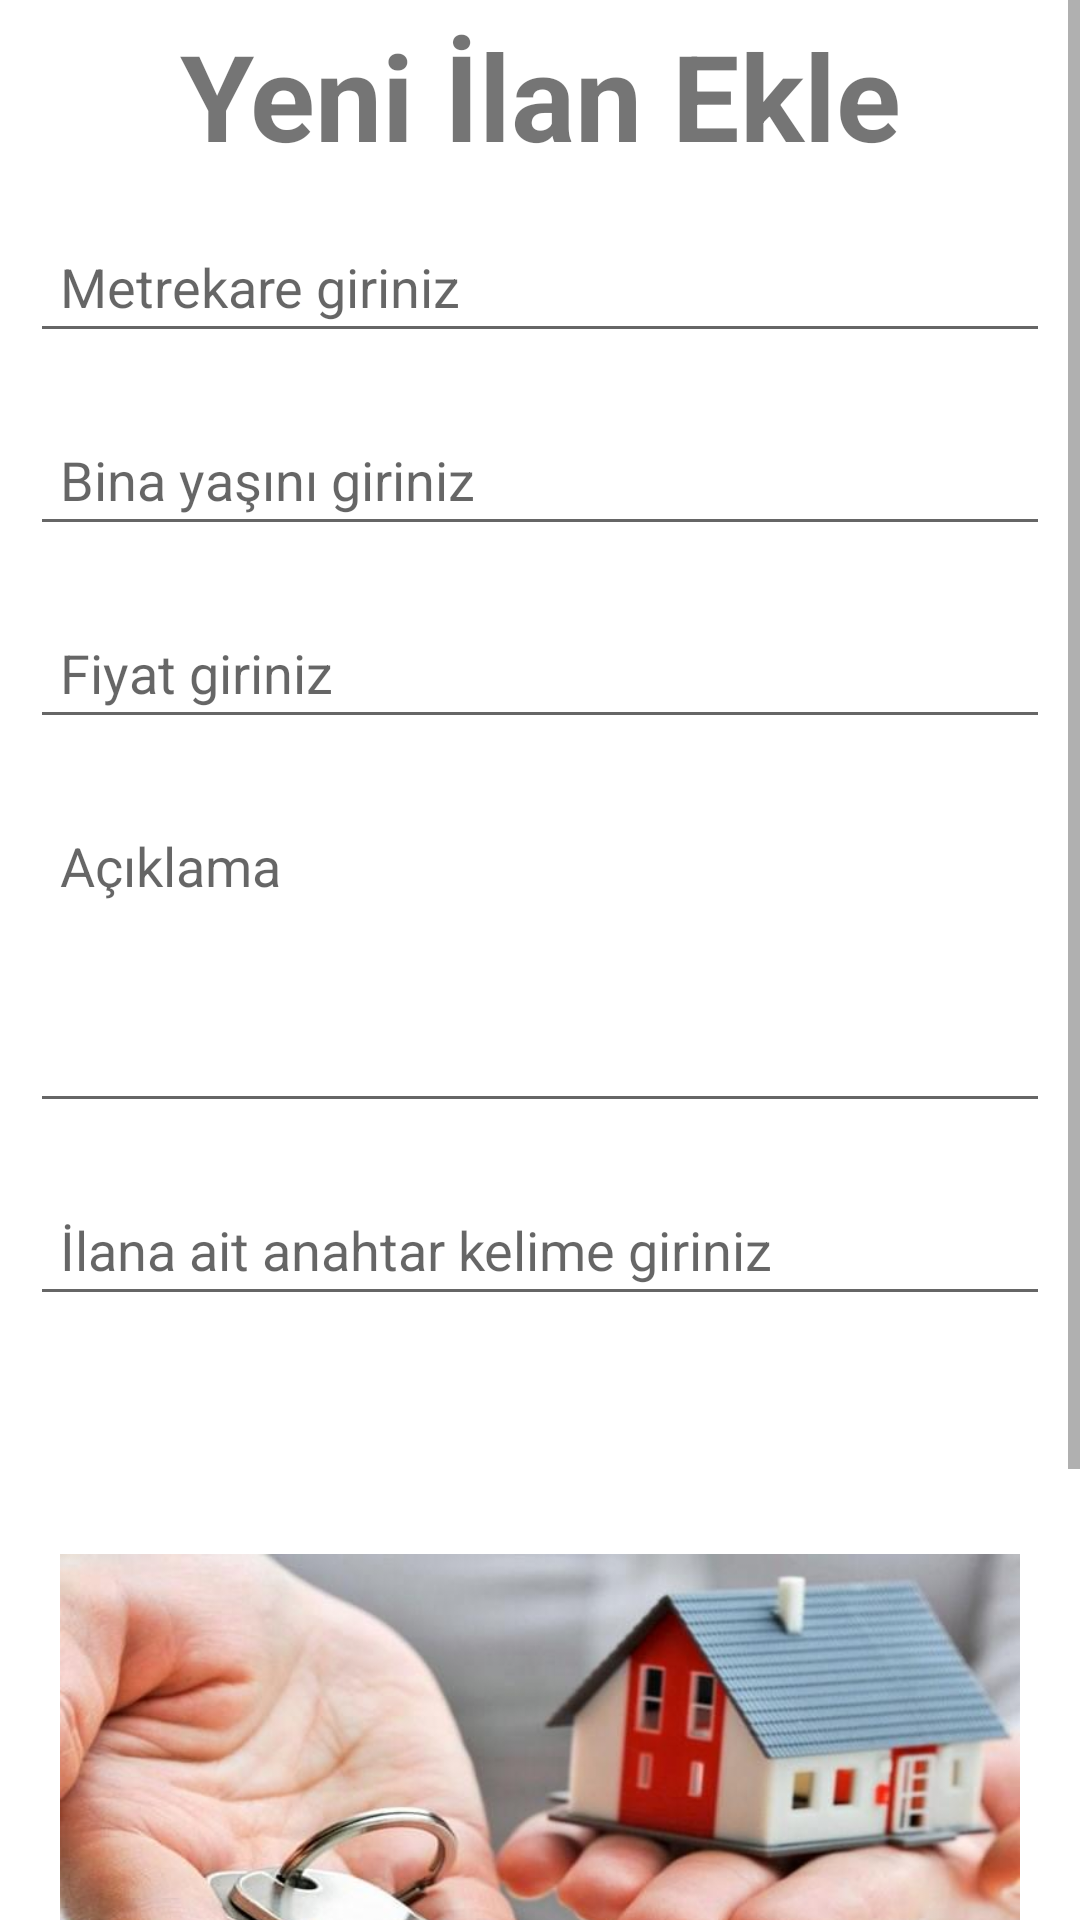

Write the Android layout XML for this screen, with the resource values it uses.
<!-- AndroidManifest.xml: application theme Theme.MobilKiralama -->
<!-- res/layout/fragment_shop.xml -->
<?xml version="1.0" encoding="utf-8"?>
<LinearLayout xmlns:android="http://schemas.android.com/apk/res/android"
    xmlns:tools="http://schemas.android.com/tools"
    android:layout_width="match_parent"
    android:layout_height="match_parent"
    tools:context=".ShopFragment"
    android:orientation="vertical">


    <ScrollView
        android:layout_width="match_parent"
        android:layout_height="match_parent">

        <LinearLayout
            android:layout_width="match_parent"
            android:layout_height="wrap_content"
            android:orientation="vertical" >


            <TextView
                android:layout_width="match_parent"
                android:layout_height="wrap_content"
                android:text="Yeni İlan Ekle"
                android:textStyle="bold"
                android:textSize="40sp"
                android:textAlignment="center"
                android:padding="5dp"/>


            <EditText
                android:id="@+id/metrekareEditText"
                android:layout_width="match_parent"
                android:layout_height="wrap_content"
                android:hint="Metrekare giriniz"
                android:padding="10dp"
                android:layout_margin="10dp"/>


            <EditText
                android:id="@+id/binaYasiEditText"
                android:layout_width="match_parent"
                android:layout_height="wrap_content"
                android:layout_margin="10dp"
                android:hint="Bina yaşını giriniz"
                android:padding="10dp" />

            <EditText
                android:id="@+id/fiyatEditText"
                android:layout_width="match_parent"
                android:layout_height="wrap_content"
                android:layout_margin="10dp"
                android:hint="Fiyat giriniz"
                android:padding="10dp" />


            <EditText
                android:id="@+id/aciklamaEditTextTextMultiLine"
                android:layout_width="match_parent"
                android:layout_height="108dp"
                android:ems="10"
                android:gravity="start|top"
                android:layout_margin="10dp"
                android:padding="10dp"
                android:hint="Açıklama"
                android:inputType="textMultiLine" />

            <EditText
                android:id="@+id/keyWordEditText"
                android:layout_width="match_parent"
                android:layout_height="wrap_content"
                android:layout_margin="10dp"
                android:hint="İlana ait anahtar kelime giriniz"
                android:padding="10dp" />

            <ImageView
                android:id="@+id/dukkanImageView"
                android:layout_width="match_parent"
                android:layout_height="300dp"
                android:layout_margin="10dp"
                android:padding="10dp"
                android:src="@drawable/kiralama1" />

            <Button
                android:id="@+id/ilanEkleButton"
                android:layout_width="289dp"
                android:layout_height="wrap_content"
                android:text="İlan Ekle"
                android:layout_margin="10dp"
                android:padding="10dp"
                android:layout_gravity="center" />

        </LinearLayout>
    </ScrollView>
</LinearLayout>
<!-- resources referenced by this layout -->
<resources>
  <!-- drawable kiralama1: jpg bitmap (drawable, 35544 bytes) -->
  <style name="Theme.MobilKiralama" parent="Theme.MaterialComponents.DayNight.DarkActionBar">
          
          <item name="colorPrimary">@color/purple_500</item>
          <item name="colorPrimaryVariant">@color/purple_700</item>
          <item name="colorOnPrimary">@color/white</item>
          
          <item name="colorSecondary">@color/teal_200</item>
          <item name="colorSecondaryVariant">@color/teal_700</item>
          <item name="colorOnSecondary">@color/black</item>
          
          <item name="android:statusBarColor" tools:targetApi="l">?attr/colorPrimaryVariant</item>
          
      </style>
  <!-- not gathered from this repository: default colours our renderer supplied (Android Studio template values) -->
  <color name="purple_500">#FF6200EE</color>
  <color name="purple_700">#FF3700B3</color>
  <color name="teal_200">#FF03DAC5</color>
  <color name="teal_700">#FF018786</color>
  <color name="black">#FF000000</color>
  <color name="white">#FFFFFFFF</color>
</resources>
